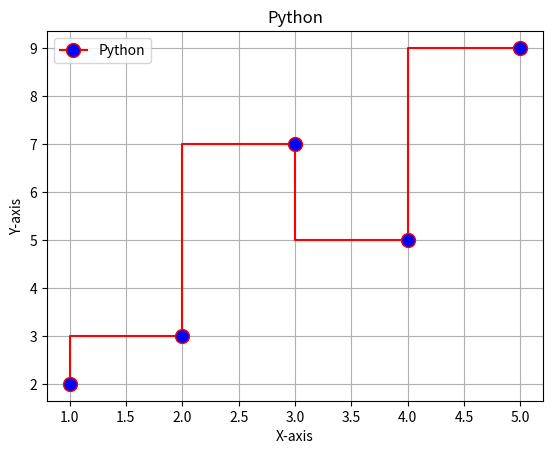

Recreate this plot in Python.
#STEP PLOT
# 1. "marker="o", ms=10" ishse dot mark ho jayega, iske place par hum *, + yai bhi use kar sakte hai
# 1.1 "ms=10" ishse marker ka size change hoga
# 2. "mfc="b"" ishse dot ka outer surface ka color change ho jayega
# 3. "label="Python"" works only with plt.legend()

import matplotlib.pyplot as plt

x=[1,2,3,4,5]
y=[2,3,7,5,9]

plt.title("Python")
plt.xlabel("X-axis")
plt.ylabel("Y-axis")

plt.step(x,y,color="r", marker="o", ms=10, mfc="b",
         label="Python")

plt.legend(loc=2)
plt.grid()

plt.show()